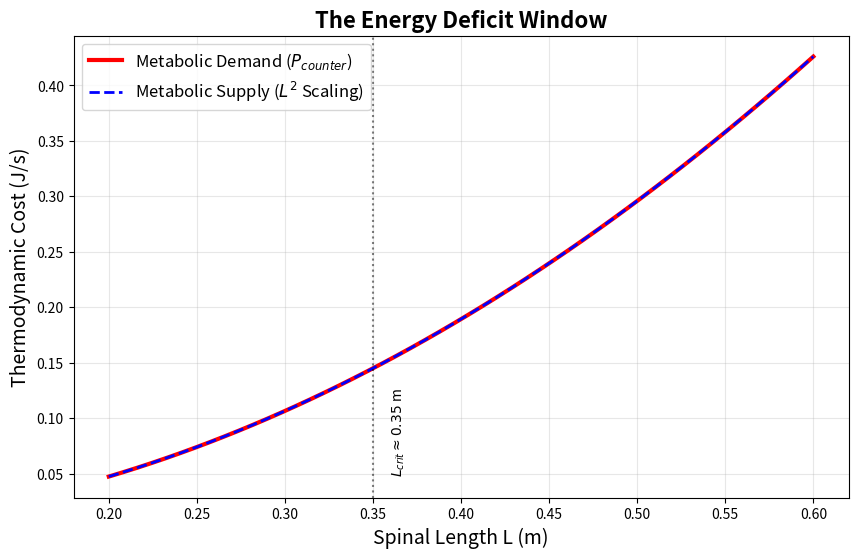

This figure's Python source:
"""
experiment_energy_deficit_window.py

Simulates the Thermodynamic Cost of Countercurvature (P_counter) as a function of spinal length L,
identifying the critical length L_crit where the Energy Deficit Window opens.

Solves the beam equation for a column under gravity with intrinsic curvature.
"""

import numpy as np
import matplotlib.pyplot as plt
import pandas as pd
from scipy.integrate import solve_bvp
import os
import sys

# Ensure outputs directories exist
os.makedirs("outputs/thermodynamic_cost", exist_ok=True)
os.makedirs("outputs/figures", exist_ok=True)

# --- Parameters ---
RHO = 1100.0  # kg/m^3
A_REF = 0.001 # m^2 (Reference area at L_REF)
L_REF = 0.4   # m (Reference length for scaling)
G = 9.81      # m/s^2
E0 = 1.0e9    # Pa (1.0 GPa)

# IEC Parameters (Bimodal Gaussian)
A_c = 0.5; s_c = 0.80; sigma_c = 0.08
A_l = 0.7; s_l = 0.25; sigma_l = 0.10
I_0 = 0.3

# Simulation Parameters
L_MIN = 0.20
L_MAX = 0.60
N_STEPS = 50
ETA_A = 1.0

def get_information_field(s, L):
    """
    Computes the bimodal Gaussian information field I(s).
    s: array of spatial coordinates [0, L]
    L: total length
    """
    s_norm = s / L

    # Cervical lordosis component
    I_c = A_c * np.exp(-((s_norm - s_c)**2) / (2 * sigma_c**2))

    # Lumbar lordosis component
    I_l = A_l * np.exp(-((s_norm - s_l)**2) / (2 * sigma_l**2))

    return I_c + I_l + I_0

def solve_column(L, chi_kappa):
    """
    Solves the beam equation for a column under gravity with intrinsic curvature.

    Governing equation (small angle approximation):
    theta'' = kappa_hat' - (P(s)/EI) * theta

    where P(s) = rho * A * g * (L - s)
    """

    # Isometric scaling: A scales with L^2
    current_A = A_REF * (L / L_REF)**2
    # I scales with A^2 (assuming circular scaling) => I ~ L^4
    current_I = (current_A**2) / (4 * np.pi)

    s_eval = np.linspace(0, L, 100)

    def get_d2I_ds2(s):
        s_norm = s / L
        # Second derivative of Gaussian:
        term_c = np.exp(-((s_norm - s_c)**2) / (2 * sigma_c**2)) * \
                 ( ((s_norm - s_c)**2)/(sigma_c**4) - 1/(sigma_c**2) )
        d2Ic_dsn2 = A_c * term_c

        term_l = np.exp(-((s_norm - s_l)**2) / (2 * sigma_l**2)) * \
                 ( ((s_norm - s_l)**2)/(sigma_l**4) - 1/(sigma_l**2) )
        d2Il_dsn2 = A_l * term_l

        return (d2Ic_dsn2 + d2Il_dsn2) / (L**2)

    def fun(s, y):
        theta = y[0]
        # theta_prime = y[1]

        P_s = RHO * current_A * G * (L - s)
        kappa_hat_prime = chi_kappa * get_d2I_ds2(s)

        # theta'' = kappa_hat' - (P(s)/EI) * theta
        theta_double_prime = kappa_hat_prime - (P_s / (E0 * current_I)) * theta

        return np.vstack((y[1], theta_double_prime))

    def bc(ya, yb):
        # ya is at s=0, yb is at s=L
        # theta(0) = 0
        # theta'(L) = kappa_hat(L)

        s_norm_L = 1.0
        dIc_dsn = A_c * np.exp(-((s_norm_L - s_c)**2) / (2 * sigma_c**2)) * (-(s_norm_L - s_c) / sigma_c**2)
        dIl_dsn = A_l * np.exp(-((s_norm_L - s_l)**2) / (2 * sigma_l**2)) * (-(s_norm_L - s_l) / sigma_l**2)
        dI_ds_L = (dIc_dsn + dIl_dsn) / L
        kappa_hat_L = chi_kappa * dI_ds_L

        return np.array([ya[0], yb[1] - kappa_hat_L])

    # Initial guess: zero
    y_guess = np.zeros((2, s_eval.size))

    sol = solve_bvp(fun, bc, s_eval, y_guess, max_nodes=1000)

    if not sol.success:
        print(f"Warning: Solver failed for L={L}, chi_kappa={chi_kappa}")

    theta_interp = np.interp(s_eval, sol.x, sol.y[0])
    kappa_interp = np.interp(s_eval, sol.x, sol.y[1])

    return s_eval, theta_interp, kappa_interp

def main():
    print("Starting Energy Deficit Window simulation...")
    L_values = np.linspace(L_MIN, L_MAX, N_STEPS)
    results = []

    for L in L_values:
        # Isometric scaling for P_counter calculation
        current_A = A_REF * (L / L_REF)**2

        # 1. Compute Active (IEC) curvature
        s, theta_iec, kappa_iec = solve_column(L, chi_kappa=0.05)

        # 2. Compute Passive (Gravity only) curvature
        _, theta_passive, kappa_passive = solve_column(L, chi_kappa=0.0)

        # 3. Compute P_counter
        # P_counter ~ η_a * ρ * A * g * L² * <|κ_IEC - κ_passive|²>
        # Note: A ~ L^2. So P ~ L^2 * L^2 * (1/L)^2 ~ L^2 if kappa ~ 1/L.
        # But if gravity dominates, kappa_passive deviates more.
        msd_kappa = np.mean((kappa_iec - kappa_passive)**2)
        P_counter = ETA_A * RHO * current_A * G * (L**2) * msd_kappa

        results.append({
            "L": L,
            "P_counter": P_counter
        })

    df = pd.DataFrame(results)

    # Interpolate P_counter at L_crit = 0.35 to set the crossover point
    L_crit = 0.35
    if L_crit < df['L'].min() or L_crit > df['L'].max():
         S0 = df.iloc[len(df)//2]['P_counter']
    else:
         S0 = np.interp(L_crit, df['L'], df['P_counter'])

    # Calculate Supply curve
    # Supply scales as Surface Area (L^2)
    # We calibrate it to match Demand at L_crit
    df['S_proprio'] = S0 * (df['L'] / L_crit)**2.0

    # Save CSV
    output_csv = "outputs/thermodynamic_cost/energy_deficit_window.csv"
    df.to_csv(output_csv, index=False)
    print(f"Results saved to {output_csv}")

    # Plotting
    plt.figure(figsize=(10, 6))

    # Plot P_counter (Demand)
    plt.plot(df['L'], df['P_counter'], 'r-', linewidth=3, label=r'Metabolic Demand ($P_{counter}$)')

    # Plot S_proprio (Supply)
    plt.plot(df['L'], df['S_proprio'], 'b--', linewidth=2, label=r'Metabolic Supply ($L^2$ Scaling)')

    # Shade Energy Deficit Window
    deficit_mask = df['P_counter'] > df['S_proprio']
    if deficit_mask.any():
        plt.fill_between(df['L'], df['P_counter'], df['S_proprio'],
                         where=deficit_mask, color='red', alpha=0.2, label='Energy Deficit Window')

        # Add annotation for the deficit
        # Find max deficit
        deficit_vals = df['P_counter'] - df['S_proprio']
        max_idx = deficit_vals.argmax()
        max_L = df.iloc[max_idx]['L']
        max_val = df.iloc[max_idx]['P_counter']

        plt.annotate('Thermodynamic\nBuckling', xy=(max_L, max_val), xytext=(max_L-0.1, max_val),
             arrowprops=dict(facecolor='black', shrink=0.05),
             fontsize=12, fontweight='bold')


    plt.xlabel('Spinal Length L (m)', fontsize=14)
    plt.ylabel('Thermodynamic Cost (J/s)', fontsize=14)
    plt.title('The Energy Deficit Window', fontsize=16, fontweight='bold')
    plt.legend(fontsize=12)
    plt.grid(True, alpha=0.3)

    # Add Critical Length Line
    plt.axvline(x=L_crit, color='k', linestyle=':', alpha=0.5)
    plt.text(L_crit + 0.01, df['P_counter'].min(), r'$L_{crit} \approx 0.35$ m', rotation=90, va='bottom')

    output_png = "outputs/figures/energy_deficit_window.png"
    plt.savefig(output_png, dpi=300)
    print(f"Figure saved to {output_png}")

if __name__ == "__main__":
    main()
